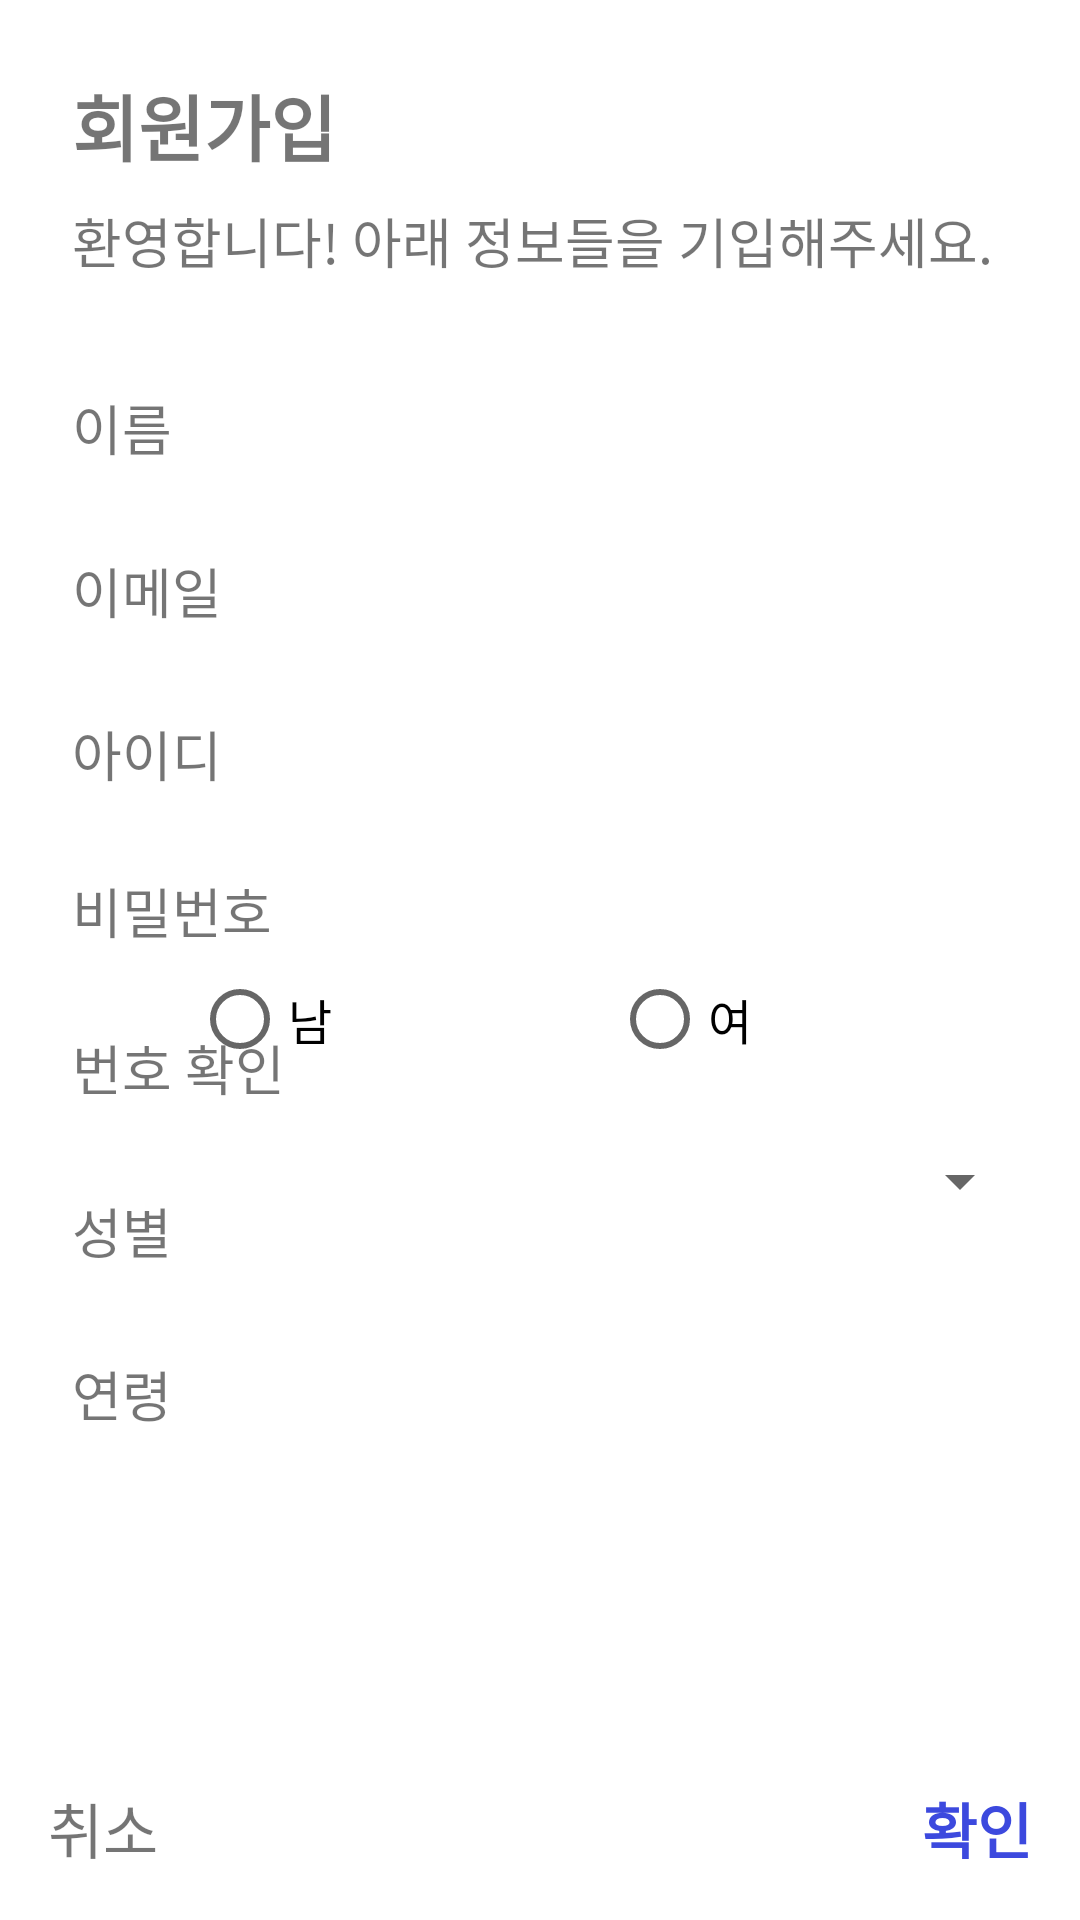

Reconstruct the res/layout file that produces this screen, plus the resources it refers to.
<!-- AndroidManifest.xml: application theme Theme.PetSystemTest4 -->
<!-- res/layout/activity_register.xml -->
<?xml version="1.0" encoding="utf-8"?>
<androidx.constraintlayout.widget.ConstraintLayout
    xmlns:android="http://schemas.android.com/apk/res/android"
    xmlns:app="http://schemas.android.com/apk/res-auto"
    xmlns:tools="http://schemas.android.com/tools"
    android:layout_width="match_parent"
    android:layout_height="match_parent"
    tools:context=".RegisterActivity"
    >

    <TextView
        android:id="@+id/registerTv"
        android:layout_width="wrap_content"
        android:layout_height="wrap_content"
        android:layout_marginStart="24dp"
        android:layout_marginTop="24dp"
        android:text="@string/register"
        android:textSize="24sp"
        android:textStyle="bold"
        app:layout_constraintStart_toStartOf="parent"
        app:layout_constraintTop_toTopOf="parent" />

    <TextView
        android:id="@+id/infoTv"
        android:layout_width="wrap_content"
        android:layout_height="wrap_content"
        android:layout_marginStart="24dp"
        android:layout_marginTop="8dp"
        android:text="@string/register_info"
        android:textSize="18sp"
        app:layout_constraintStart_toStartOf="parent"
        app:layout_constraintTop_toBottomOf="@+id/registerTv" />

    <TextView
        android:id="@+id/nameTv"
        android:layout_width="wrap_content"
        android:layout_height="wrap_content"
        android:layout_marginStart="24dp"
        android:layout_marginTop="36dp"
        android:text="@string/name"
        android:textSize="18sp"
        app:layout_constraintStart_toStartOf="parent"
        app:layout_constraintTop_toBottomOf="@+id/infoTv" />

    <EditText
        android:id="@+id/nameEt"
        android:layout_width="280dp"
        android:layout_height="wrap_content"
        android:layout_marginTop="32dp"
        android:layout_marginEnd="16dp"
        android:background="@drawable/custom_edittxt"
        android:textCursorDrawable="@drawable/edittxt_cursor"
        android:ems="10"
        android:inputType="textPersonName"
        android:textSize="16sp"
        app:layout_constraintEnd_toEndOf="parent"
        app:layout_constraintTop_toBottomOf="@+id/infoTv" />

    <TextView
        android:id="@+id/useridTv"
        android:layout_width="wrap_content"
        android:layout_height="wrap_content"
        android:layout_marginStart="24dp"
        android:layout_marginTop="28dp"
        android:text="@string/id"
        android:textSize="18sp"
        app:layout_constraintStart_toStartOf="parent"
        app:layout_constraintTop_toBottomOf="@+id/emailTv" />

    <EditText
        android:id="@+id/idEt"
        android:layout_width="280dp"
        android:layout_height="wrap_content"
        android:layout_marginTop="16dp"
        android:layout_marginEnd="16dp"
        android:background="@drawable/custom_edittxt"
        android:textCursorDrawable="@drawable/edittxt_cursor"
        android:ems="10"
        android:inputType="textEmailAddress"
        android:textSize="16sp"
        app:layout_constraintEnd_toEndOf="parent"
        app:layout_constraintTop_toBottomOf="@+id/emailEt" />

    <TextView
        android:id="@+id/pwTv"
        android:layout_width="wrap_content"
        android:layout_height="wrap_content"
        android:layout_marginStart="24dp"
        android:layout_marginTop="26dp"
        android:text="@string/pw"
        android:textSize="18sp"
        app:layout_constraintStart_toStartOf="parent"
        app:layout_constraintTop_toBottomOf="@+id/useridTv" />

    <EditText
        android:id="@+id/pwEt"
        android:layout_width="280dp"
        android:layout_height="wrap_content"
        android:layout_marginTop="16dp"
        android:layout_marginEnd="16dp"
        android:background="@drawable/custom_edittxt"
        android:textCursorDrawable="@drawable/edittxt_cursor"
        android:ems="10"
        android:inputType="textWebPassword"
        android:textSize="16sp"
        app:layout_constraintEnd_toEndOf="parent"
        app:layout_constraintTop_toBottomOf="@+id/idEt" />

    <TextView
        android:id="@+id/pwChkTv"
        android:layout_width="wrap_content"
        android:layout_height="wrap_content"
        android:layout_marginStart="24dp"
        android:layout_marginTop="26dp"
        android:text="@string/pw_chk"
        android:textSize="18sp"
        app:layout_constraintStart_toStartOf="parent"
        app:layout_constraintTop_toBottomOf="@+id/pwTv" />

    <EditText
        android:id="@+id/pwChkEt"
        android:layout_width="280dp"
        android:layout_height="wrap_content"
        android:layout_marginTop="16dp"
        android:layout_marginEnd="16dp"
        android:background="@drawable/custom_edittxt"
        android:textCursorDrawable="@drawable/edittxt_cursor"
        android:ems="10"
        android:inputType="textWebPassword"
        android:textSize="16sp"
        android:imeOptions="actionDone"
        app:layout_constraintEnd_toEndOf="parent"
        app:layout_constraintTop_toBottomOf="@+id/pwEt" />

    <TextView
        android:id="@+id/genderTv"
        android:layout_width="wrap_content"
        android:layout_height="wrap_content"
        android:layout_marginStart="24dp"
        android:layout_marginTop="28dp"
        android:text="@string/gender"
        android:textSize="18sp"
        app:layout_constraintStart_toStartOf="parent"
        app:layout_constraintTop_toBottomOf="@+id/pwChkTv" />

    <RadioGroup
        android:id="@+id/genderRg"
        android:layout_width="280dp"
        android:layout_height="wrap_content"
        android:layout_marginTop="16dp"
        android:layout_marginEnd="16dp"
        android:orientation="horizontal"
        android:paddingTop="2dp"
        android:paddingBottom="2dp"
        app:layout_constraintEnd_toEndOf="parent"
        app:layout_constraintTop_toBottomOf="@+id/pwChkEt">

        <RadioButton
            android:id="@+id/maleRb"
            android:layout_width="wrap_content"
            android:layout_height="wrap_content"
            android:layout_weight="1"
            android:text="@string/gender_male"
            android:textSize="16sp" />

        <RadioButton
            android:id="@+id/femaleRb"
            android:layout_width="wrap_content"
            android:layout_height="wrap_content"
            android:layout_weight="1"
            android:text="@string/gender_female"
            android:textSize="16sp" />
    </RadioGroup>

    <TextView
        android:id="@+id/yearsTv"
        android:layout_width="wrap_content"
        android:layout_height="wrap_content"
        android:layout_marginStart="24dp"
        android:layout_marginTop="28dp"
        android:text="@string/years"
        android:textSize="18sp"
        app:layout_constraintStart_toStartOf="parent"
        app:layout_constraintTop_toBottomOf="@+id/genderTv" />

    <Spinner
        android:id="@+id/yearsSppiner"
        android:dropDownWidth="280dp"
        android:layout_width="280dp"
        android:layout_height="wrap_content"
        android:layout_marginTop="16dp"
        android:layout_marginEnd="16dp"
        app:layout_constraintEnd_toEndOf="parent"
        app:layout_constraintTop_toBottomOf="@+id/genderRg" />

    <TextView
        android:id="@+id/okTv"
        android:layout_width="wrap_content"
        android:layout_height="wrap_content"
        android:layout_marginEnd="16dp"
        android:layout_marginBottom="16dp"
        android:onClick="onOkBtnClick"
        android:text="@string/okay"
        android:textColor="@color/colorAccent"
        android:textSize="20sp"
        android:textStyle="bold"
        app:layout_constraintBottom_toBottomOf="parent"
        app:layout_constraintEnd_toEndOf="parent" />

    <TextView
        android:id="@+id/cancelTv"
        android:layout_width="wrap_content"
        android:layout_height="wrap_content"
        android:layout_marginStart="16dp"
        android:layout_marginBottom="16dp"
        android:text="@string/cancel"
        android:textSize="20sp"
        android:onClick="onCancelBtnClick"
        app:layout_constraintBottom_toBottomOf="parent"
        app:layout_constraintStart_toStartOf="parent" />

    <TextView
        android:id="@+id/emailTv"
        android:layout_width="wrap_content"
        android:layout_height="wrap_content"
        android:layout_marginStart="24dp"
        android:layout_marginTop="28dp"
        android:text="@string/email"
        android:textSize="18sp"
        app:layout_constraintStart_toStartOf="parent"
        app:layout_constraintTop_toBottomOf="@+id/nameTv" />

    <EditText
        android:id="@+id/emailEt"
        android:layout_width="280dp"
        android:layout_height="wrap_content"
        android:layout_marginTop="16dp"
        android:layout_marginEnd="16dp"
        android:background="@drawable/custom_edittxt"
        android:textCursorDrawable="@drawable/edittxt_cursor"
        android:ems="10"
        android:inputType="textEmailAddress"
        android:textSize="16sp"
        app:layout_constraintEnd_toEndOf="parent"
        app:layout_constraintTop_toBottomOf="@+id/nameEt" />

</androidx.constraintlayout.widget.ConstraintLayout>
<!-- resources referenced by this layout -->
<resources>
  <color name="colorAccent">#3c49de</color>
  <string name="cancel">취소</string>
  <string name="email">이메일</string>
  <string name="gender">성별</string>
  <string name="gender_female">여</string>
  <string name="gender_male">남</string>
  <string name="id">아이디</string>
  <string name="name">이름</string>
  <string name="okay">확인</string>
  <string name="pw">비밀번호</string>
  <string name="pw_chk">번호 확인</string>
  <string name="register">회원가입</string>
  <string name="register_info">환영합니다! 아래 정보들을 기입해주세요.</string>
  <string name="years">연령</string>
  <style name="Theme.PetSystemTest4" parent="Theme.MaterialComponents.DayNight.NoActionBar">
          
          <item name="colorPrimary">@color/colorPrimary</item>
          <item name="colorPrimaryVariant">@color/colorEditTextBg</item>
          <item name="colorOnPrimary">@color/colorBlack</item>
          <item name="colorPrimaryDark">@color/colorPrimaryDark</item>
          <item name="colorAccent">@color/colorAccent</item>
          
          <item name="colorSecondary">@color/colorRed</item>
          <item name="colorSecondaryVariant">@color/colorProductNameBg</item>
          <item name="colorOnSecondary">@color/colorWhite</item>
          
          <item name="android:statusBarColor" tools:targetApi="l">?attr/colorPrimaryVariant</item>
          
      </style>
  <color name="colorPrimary">#03A9F4</color>
  <color name="colorEditTextBg">#e6e6e6</color>
  <color name="colorBlack">#000000</color>
  <color name="colorPrimaryDark">#0288D1</color>
  <color name="colorRed">#ff4343</color>
  <color name="colorProductNameBg">#efefef</color>
  <color name="colorWhite">#FFFFFF</color>
</resources>
